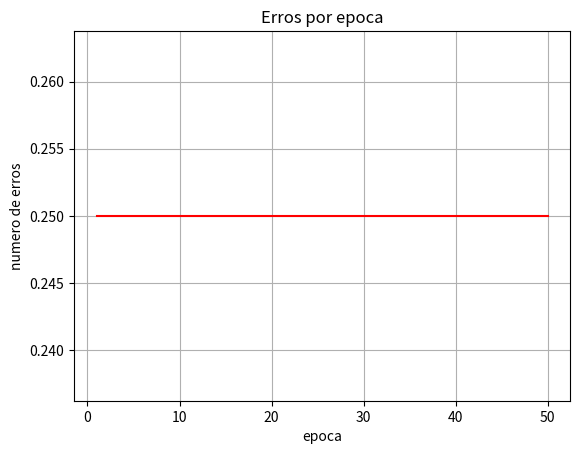

This figure's Python source:
# -*- coding: utf-8 -*-
import random
import matplotlib.pyplot as plt

def plotData(patterns):
    "positive class: class +1"
    "Negative class: class -1"
    mask = patterns[:,-1] > 0
    positive_class = patterns[mask]
    negative_class = patterns[-mask]
    fig = plt.figure()
    ax = fig.add_subplot(111, projection='3d')
    ax.scatter(positive_class[:,0], positive_class[:,1], positive_class[:,2], c = 'b', marker = 'o')
    ax.scatter(negative_class[:,0], negative_class[:,1], negative_class[:,2], c = 'r', marker = '^')
    plt.show()

def dot(w, x):
    resultado = 0
    print(w)
    print(x)
    
    for i in range(len(x)):
        resultado += w[i] * x[i]
        
    return resultado

def sign(u):
    if u >= 0:
        return 1
    else:
        return 0
    
def atualiza_pesos(w, alfa, e, x):
    for i in range(len(w)):
        w[i] = w[i] + alfa * e * x[i]
        
    return w

def roda_perceptron(w, b, X):
    resposta = []
    
    for i in range(len(X)):
        # propagação do sinal 
        u = dot(w, X[i]) + b
        y = sign(u)
        resposta.append(y)
    
    return resposta

def perceptron(max_it, alfa, X, d):
    w = [random.uniform(-0.5, 0.5) for _ in range(2)]
    b = random.uniform(-0.5, 0.5)
    
    t = 1
    E = 1
    
    eqm_por_epoca = []
    epocas = []
    
    while(t <= max_it) and (E > 0):
        E = 0
        
        for i in range(len(X)):
            # propagação do sinal 
            u = dot(w, X[i]) + b
            y = sign(u)
            # calcula o erro
            e = d[i] - y
            # atualiza os pesos
            w = atualiza_pesos(w, alfa, e, X[i])
            b = b + alfa * e
            E = E + (e) ** 2
        
        
        eqm = float(E) / len(X)
        eqm_por_epoca.append(eqm) 
        epocas.append(t)
        
        t = t + 1
        
    plt.plot(epocas, eqm_por_epoca, "r-")
    plt.grid(True,  which="both")
    plt.title("Erros por epoca")
    plt.ylabel("numero de erros")
    plt.xlabel("epoca")
    plt.show()
    
    return w, b
        
# inicio do programa        
X = [[0, 0],
     [0, 1],
     [1, 0],
     [1, 1]]

d = [0, 0, 0, 1]

alfa = 0.001
max_it = 50
w, b = perceptron(max_it, alfa, X, d)
resposta = roda_perceptron(w, b, X)
print("resposta do perceptron:")
print(resposta)
